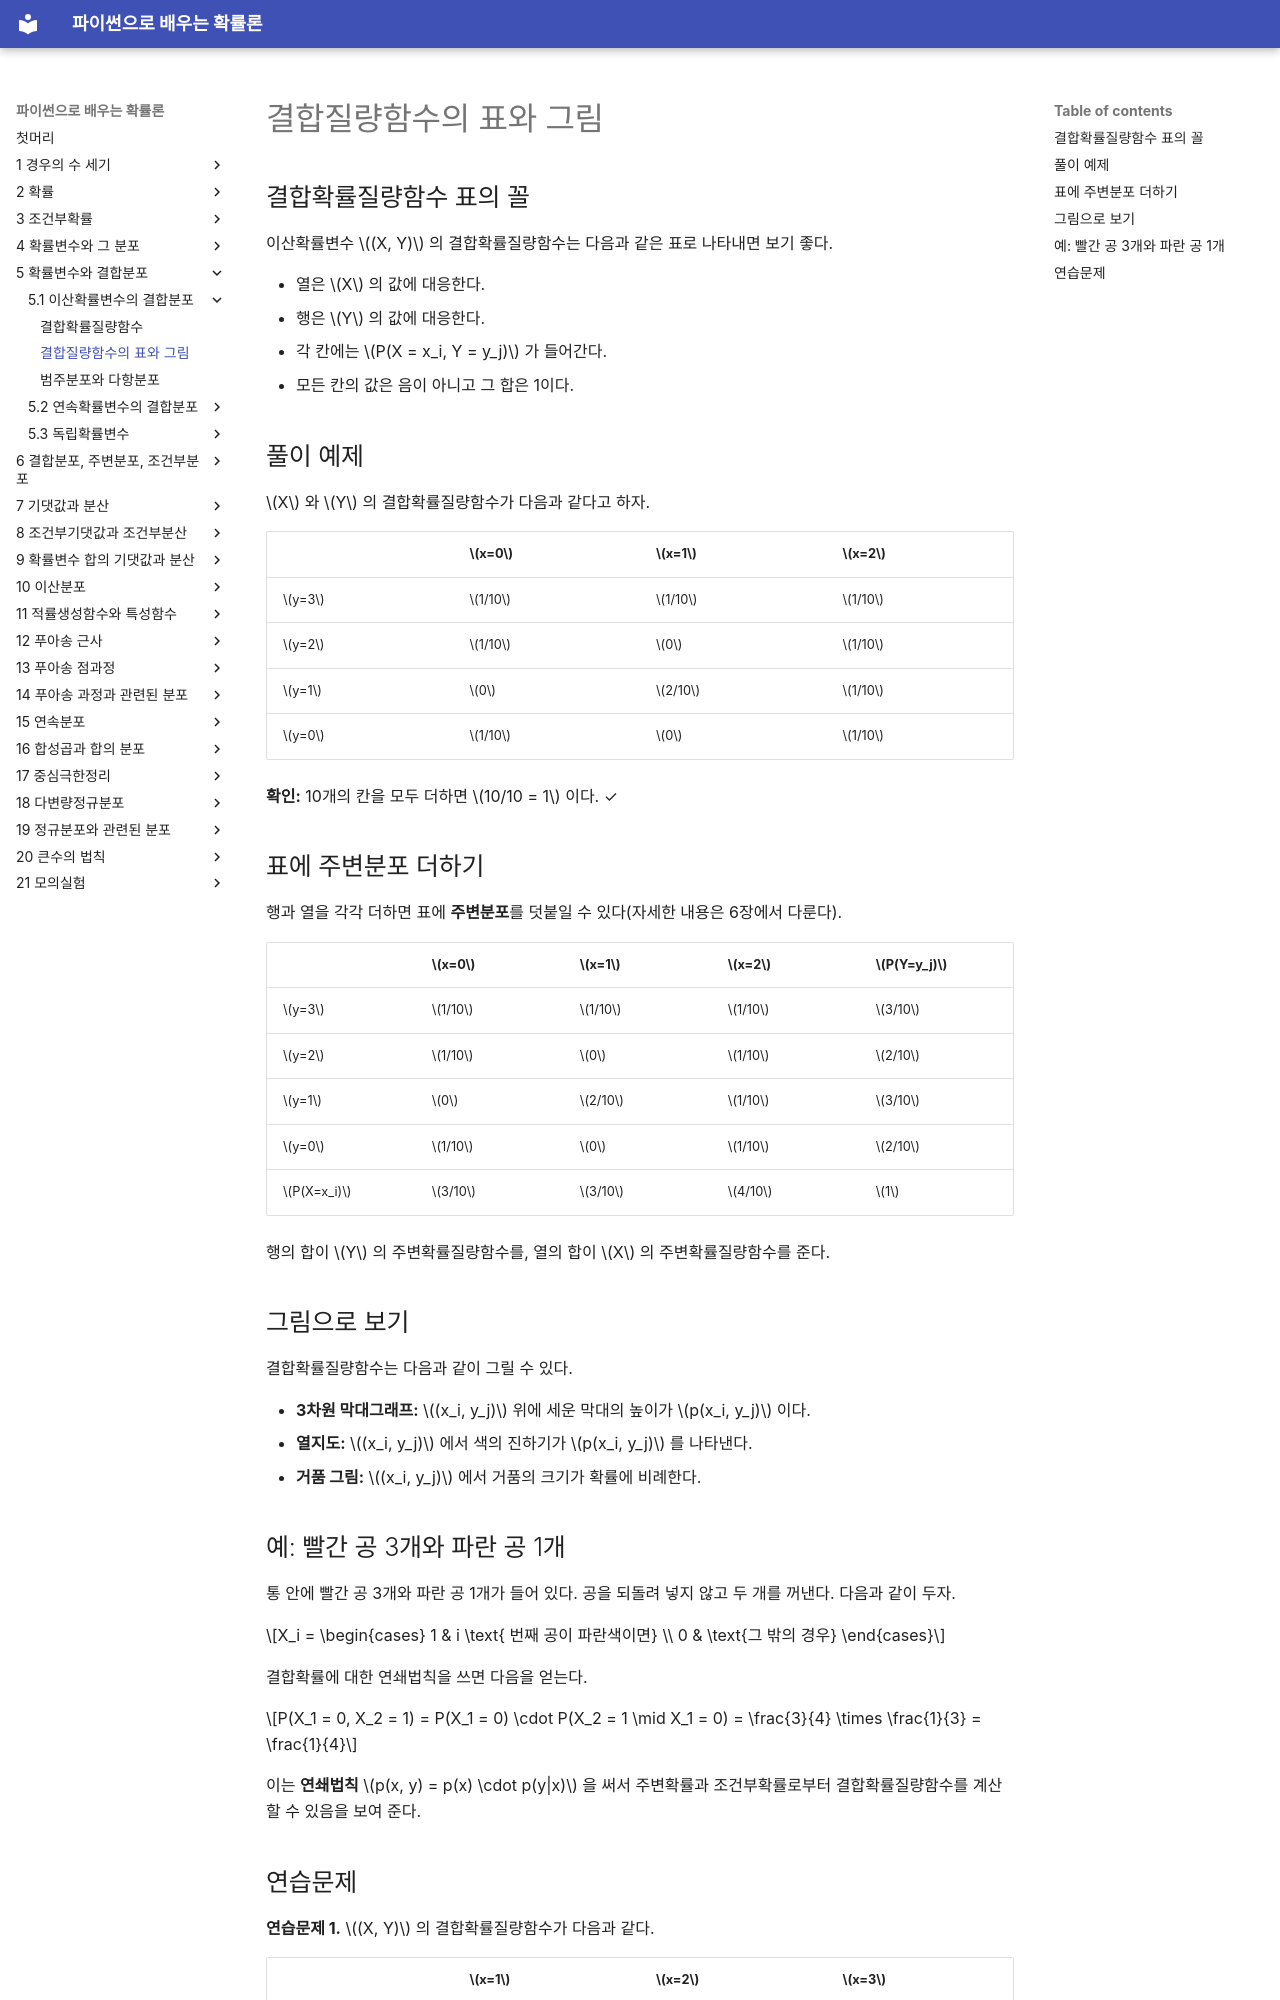

repository: SungchulLee/undergraduate_probability_book_writing · page: ch05/joint_discrete/joint_pmf_tables/index.html · generator: mkdocs

# 결합질량함수의 표와 그림

## 결합확률질량함수 표의 꼴

이산확률변수 $(X, Y)$ 의 결합확률질량함수는 다음과 같은 표로 나타내면 보기 좋다.

- 열은 $X$ 의 값에 대응한다.
- 행은 $Y$ 의 값에 대응한다.
- 각 칸에는 $P(X = x_i, Y = y_j)$ 가 들어간다.
- 모든 칸의 값은 음이 아니고 그 합은 1이다.

## 풀이 예제

$X$ 와 $Y$ 의 결합확률질량함수가 다음과 같다고 하자.

| | $x=0$ | $x=1$ | $x=2$ |
|---|---|---|---|
| $y=3$ | $1/10$ | $1/10$ | $1/10$ |
| $y=2$ | $1/10$ | $0$ | $1/10$ |
| $y=1$ | $0$ | $2/10$ | $1/10$ |
| $y=0$ | $1/10$ | $0$ | $1/10$ |

**확인:** 10개의 칸을 모두 더하면 $10/10 = 1$ 이다. ✓

## 표에 주변분포 더하기

행과 열을 각각 더하면 표에 **주변분포**를 덧붙일 수 있다(자세한 내용은 6장에서 다룬다).

| | $x=0$ | $x=1$ | $x=2$ | $P(Y=y_j)$ |
|---|---|---|---|---|
| $y=3$ | $1/10$ | $1/10$ | $1/10$ | $3/10$ |
| $y=2$ | $1/10$ | $0$ | $1/10$ | $2/10$ |
| $y=1$ | $0$ | $2/10$ | $1/10$ | $3/10$ |
| $y=0$ | $1/10$ | $0$ | $1/10$ | $2/10$ |
| $P(X=x_i)$ | $3/10$ | $3/10$ | $4/10$ | $1$ |

행의 합이 $Y$ 의 주변확률질량함수를, 열의 합이 $X$ 의 주변확률질량함수를 준다.

## 그림으로 보기

결합확률질량함수는 다음과 같이 그릴 수 있다.

- **3차원 막대그래프:** $(x_i, y_j)$ 위에 세운 막대의 높이가 $p(x_i, y_j)$ 이다.
- **열지도:** $(x_i, y_j)$ 에서 색의 진하기가 $p(x_i, y_j)$ 를 나타낸다.
- **거품 그림:** $(x_i, y_j)$ 에서 거품의 크기가 확률에 비례한다.

## 예: 빨간 공 3개와 파란 공 1개

통 안에 빨간 공 3개와 파란 공 1개가 들어 있다. 공을 되돌려 넣지 않고 두 개를 꺼낸다. 다음과 같이 두자.

$$X_i = \begin{cases} 1 & i \text{ 번째 공이 파란색이면} \\ 0 & \text{그 밖의 경우} \end{cases}$$

결합확률에 대한 연쇄법칙을 쓰면 다음을 얻는다.

$$P(X_1 = 0, X_2 = 1) = P(X_1 = 0) \cdot P(X_2 = 1 \mid X_1 = 0) = \frac{3}{4} \times \frac{1}{3} = \frac{1}{4}$$

이는 **연쇄법칙** $p(x, y) = p(x) \cdot p(y|x)$ 을 써서 주변확률과 조건부확률로부터 결합확률질량함수를 계산할 수 있음을 보여 준다.
